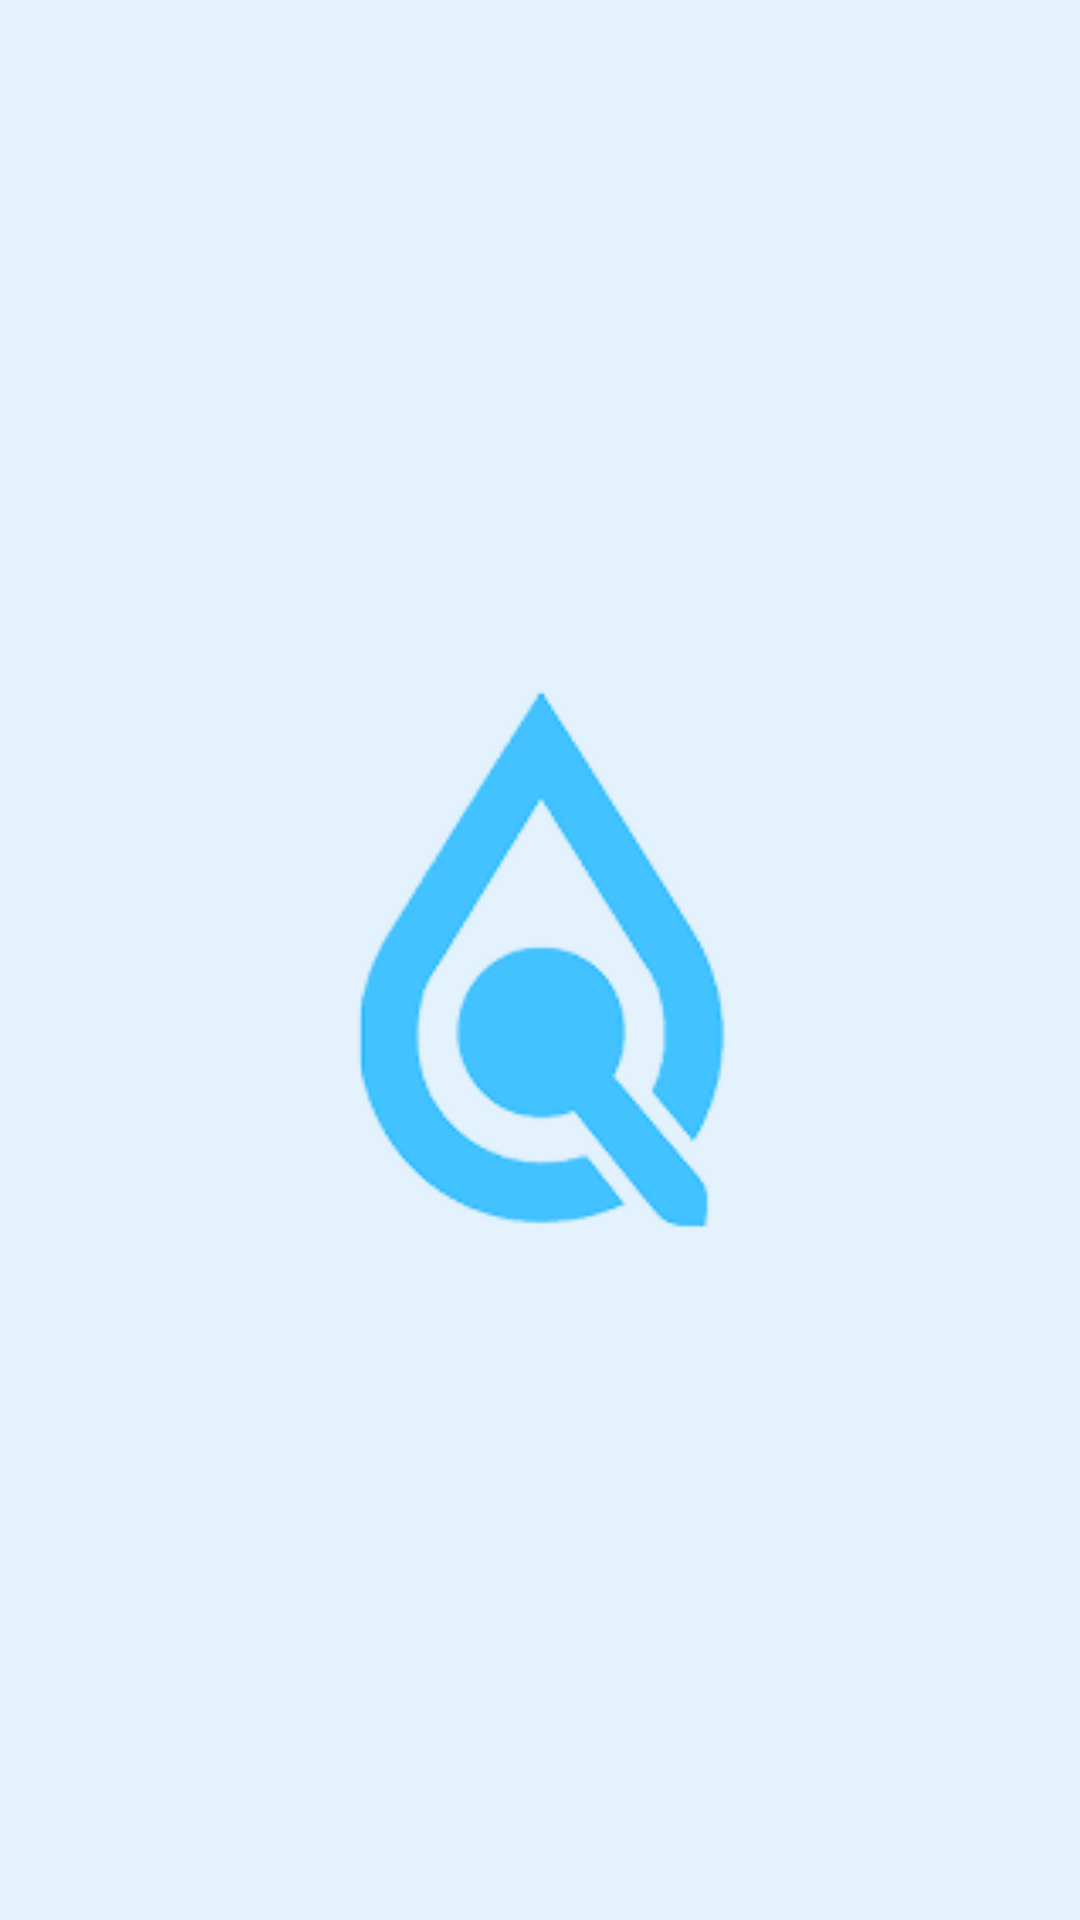

Reconstruct the res/layout file that produces this screen, plus the resources it refers to.
<!-- AndroidManifest.xml: application theme Theme.ReminderMe -->
<!-- res/layout/activity_splash.xml -->
<?xml version="1.0" encoding="utf-8"?>
<androidx.constraintlayout.widget.ConstraintLayout
    xmlns:android="http://schemas.android.com/apk/res/android"
    xmlns:app="http://schemas.android.com/apk/res-auto"
    android:layout_width="match_parent"
    android:layout_height="match_parent"
    android:background="#E3F2FD">

    <ImageView
        android:id="@+id/logoImage"
        android:layout_width="400dp"
        android:layout_height="400dp"
        android:src="@drawable/logo_splash"
        app:layout_constraintTop_toTopOf="parent"
        app:layout_constraintBottom_toBottomOf="parent"
        app:layout_constraintStart_toStartOf="parent"
        app:layout_constraintEnd_toEndOf="parent" />
</androidx.constraintlayout.widget.ConstraintLayout>
<!-- resources referenced by this layout -->
<resources>
  <!-- drawable logo_splash: png bitmap (drawable, 12609 bytes) -->
  <style name="Theme.ReminderMe" parent="Base.Theme.ReminderMe" />
  <style name="Base.Theme.ReminderMe" parent="Theme.Material3.DayNight.NoActionBar">
          
          
      </style>
</resources>
